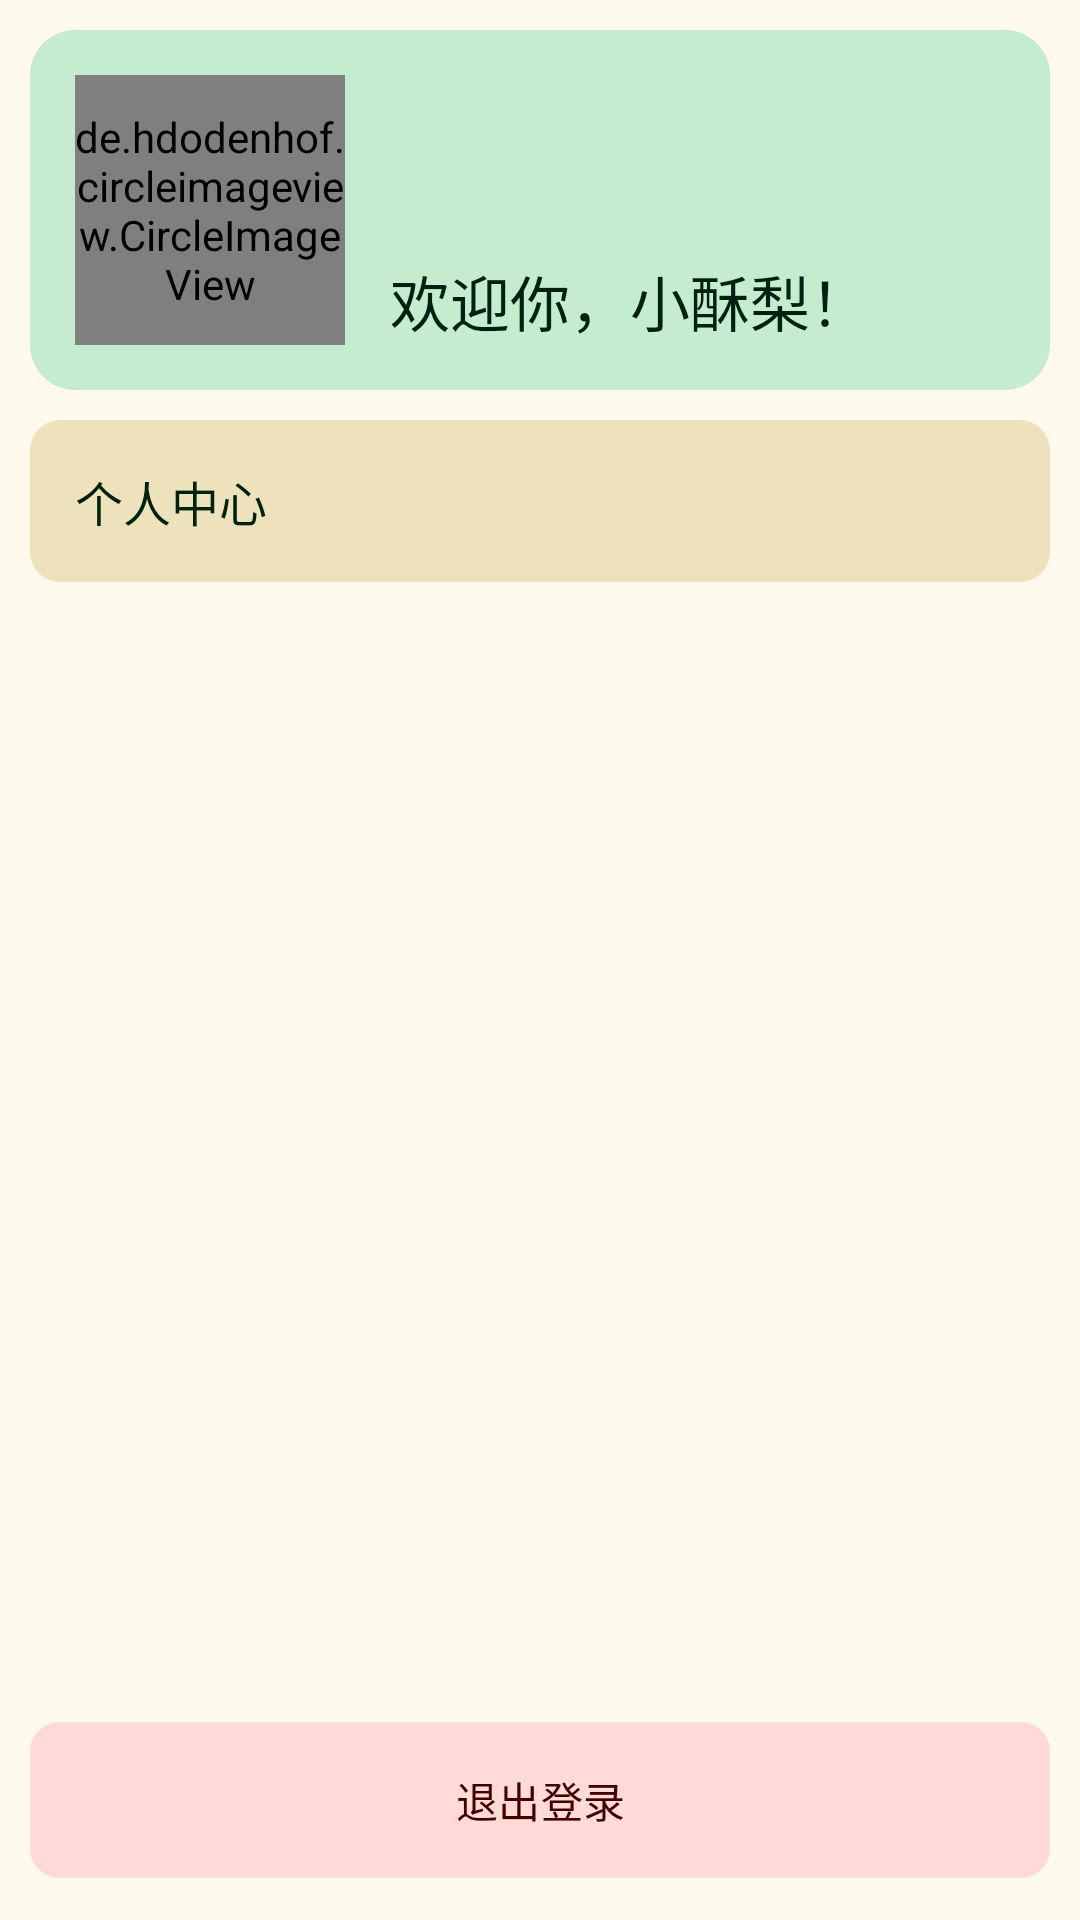

Reconstruct the res/layout file that produces this screen, plus the resources it refers to.
<!-- AndroidManifest.xml: application theme Theme.AndroidView -->
<!-- res/layout/fragment_mine.xml -->
<?xml version="1.0" encoding="utf-8"?>
<androidx.appcompat.widget.LinearLayoutCompat xmlns:android="http://schemas.android.com/apk/res/android"
    xmlns:app="http://schemas.android.com/apk/res-auto"
    xmlns:tools="http://schemas.android.com/tools"
    android:layout_width="match_parent"
    android:layout_height="match_parent"
    android:gravity="center"
    android:orientation="vertical"
    android:padding="10dp"
    tools:context=".ui.MineFragment">

    <com.google.android.material.card.MaterialCardView
        android:id="@+id/user_info_card"
        android:layout_width="match_parent"
        android:layout_height="wrap_content"
        app:cardCornerRadius="15dp"
        app:strokeWidth="0dp">

        <androidx.appcompat.widget.LinearLayoutCompat
            android:layout_width="match_parent"
            android:layout_height="wrap_content"
            android:background="@color/tertiaryContainer"
            android:gravity="bottom"
            android:padding="15dp"
            android:orientation="horizontal">

            <de.hdodenhof.circleimageview.CircleImageView
                android:layout_width="90dp"
                android:layout_height="90dp"
                android:layout_marginEnd="15dp"
                android:src="@drawable/avatar" />

            <TextView
                android:id="@+id/usernameTv"
                android:layout_width="match_parent"
                android:layout_height="wrap_content"
                android:text="欢迎你，小酥梨！"
                android:textColor="@color/onTertiaryContainer"
                android:textSize="20sp" />
        </androidx.appcompat.widget.LinearLayoutCompat>
    </com.google.android.material.card.MaterialCardView>

    <com.google.android.material.card.MaterialCardView
        android:id="@+id/user_info_bar"
        android:layout_width="match_parent"
        android:layout_height="wrap_content"
        android:layout_marginTop="10dp"
        app:cardCornerRadius="10dp"
        app:strokeWidth="0dp">

        <androidx.appcompat.widget.LinearLayoutCompat
            android:layout_width="match_parent"
            android:layout_height="wrap_content"
            android:background="@color/secondaryContainer"
            android:gravity="center_vertical"
            android:padding="15dp"
            android:orientation="horizontal">

            <TextView
                android:layout_width="0dp"
                android:layout_weight="1"
                android:layout_height="wrap_content"
                android:text="个人中心"
                android:textColor="@color/onTertiaryContainer"
                android:textSize="16sp" />

            <androidx.appcompat.widget.AppCompatImageView
                android:layout_width="24dp"
                android:layout_height="24dp"
                android:src="@drawable/icon_outline_keyboard_arrow_right_24" />
        </androidx.appcompat.widget.LinearLayoutCompat>
    </com.google.android.material.card.MaterialCardView>

    <View
        android:layout_width="match_parent"
        android:layout_height="0dp"
        android:layout_weight="1" />

    <com.google.android.material.button.MaterialButton
        android:id="@+id/logoutBtn"
        android:layout_width="match_parent"
        android:layout_height="60dp"
        android:backgroundTint="@color/errorContainer"
        android:text="退出登录"
        android:textColor="@color/onErrorContainer"
        app:cornerRadius="10dp" />
</androidx.appcompat.widget.LinearLayoutCompat>
<!-- resources referenced by this layout -->
<resources>
  <color name="errorContainer">#FFDAD6</color>
  <color name="onErrorContainer">#410002</color>
  <color name="onTertiaryContainer">#00210F</color>
  <color name="secondaryContainer">#EEE2BC</color>
  <color name="tertiaryContainer">#C5ECCE</color>
  <color name="primary">#6D5E0F</color>
  <color name="onPrimary">#FFFFFF</color>
  <color name="primaryContainer">#F8E287</color>
  <color name="onPrimaryContainer">#221B00</color>
  <color name="secondary">#665E40</color>
  <color name="onSecondary">#FFFFFF</color>
  <color name="onSecondaryContainer">#211B04</color>
  <color name="tertiary">#43664E</color>
  <color name="onTertiary">#FFFFFF</color>
  <color name="error">#BA1A1A</color>
  <color name="onError">#FFFFFF</color>
  <color name="background">#FFF9EE</color>
  <color name="onBackground">#1E1B13</color>
  <color name="surface">#FFF9EE</color>
  <color name="onSurface">#1E1B13</color>
  <color name="surfaceVariant">#EAE2D0</color>
  <color name="onSurfaceVariant">#4B4739</color>
  <color name="outline">#7C7767</color>
  <color name="outlineVariant">#CDC6B4</color>
  <color name="inverseSurface">#333027</color>
  <color name="inverseOnSurface">#F7F0E2</color>
  <color name="inversePrimary">#DBC66E</color>
  <color name="primaryFixed">#F8E287</color>
  <color name="onPrimaryFixed">#221B00</color>
  <color name="primaryFixedDim">#DBC66E</color>
  <color name="onPrimaryFixedVariant">#534600</color>
  <color name="secondaryFixed">#EEE2BC</color>
  <color name="onSecondaryFixed">#211B04</color>
  <color name="secondaryFixedDim">#D1C6A1</color>
  <color name="onSecondaryFixedVariant">#4E472A</color>
  <color name="tertiaryFixed">#C5ECCE</color>
  <color name="onTertiaryFixed">#00210F</color>
  <color name="tertiaryFixedDim">#A9D0B3</color>
  <color name="onTertiaryFixedVariant">#2C4E38</color>
  <color name="surfaceDim">#E0D9CC</color>
  <color name="surfaceBright">#FFF9EE</color>
  <color name="surfaceContainerLowest">#FFFFFF</color>
  <color name="surfaceContainerLow">#FAF3E5</color>
  <color name="surfaceContainer">#F4EDDF</color>
  <color name="surfaceContainerHigh">#EEE8DA</color>
  <color name="surfaceContainerHighest">#E8E2D4</color>
</resources>
